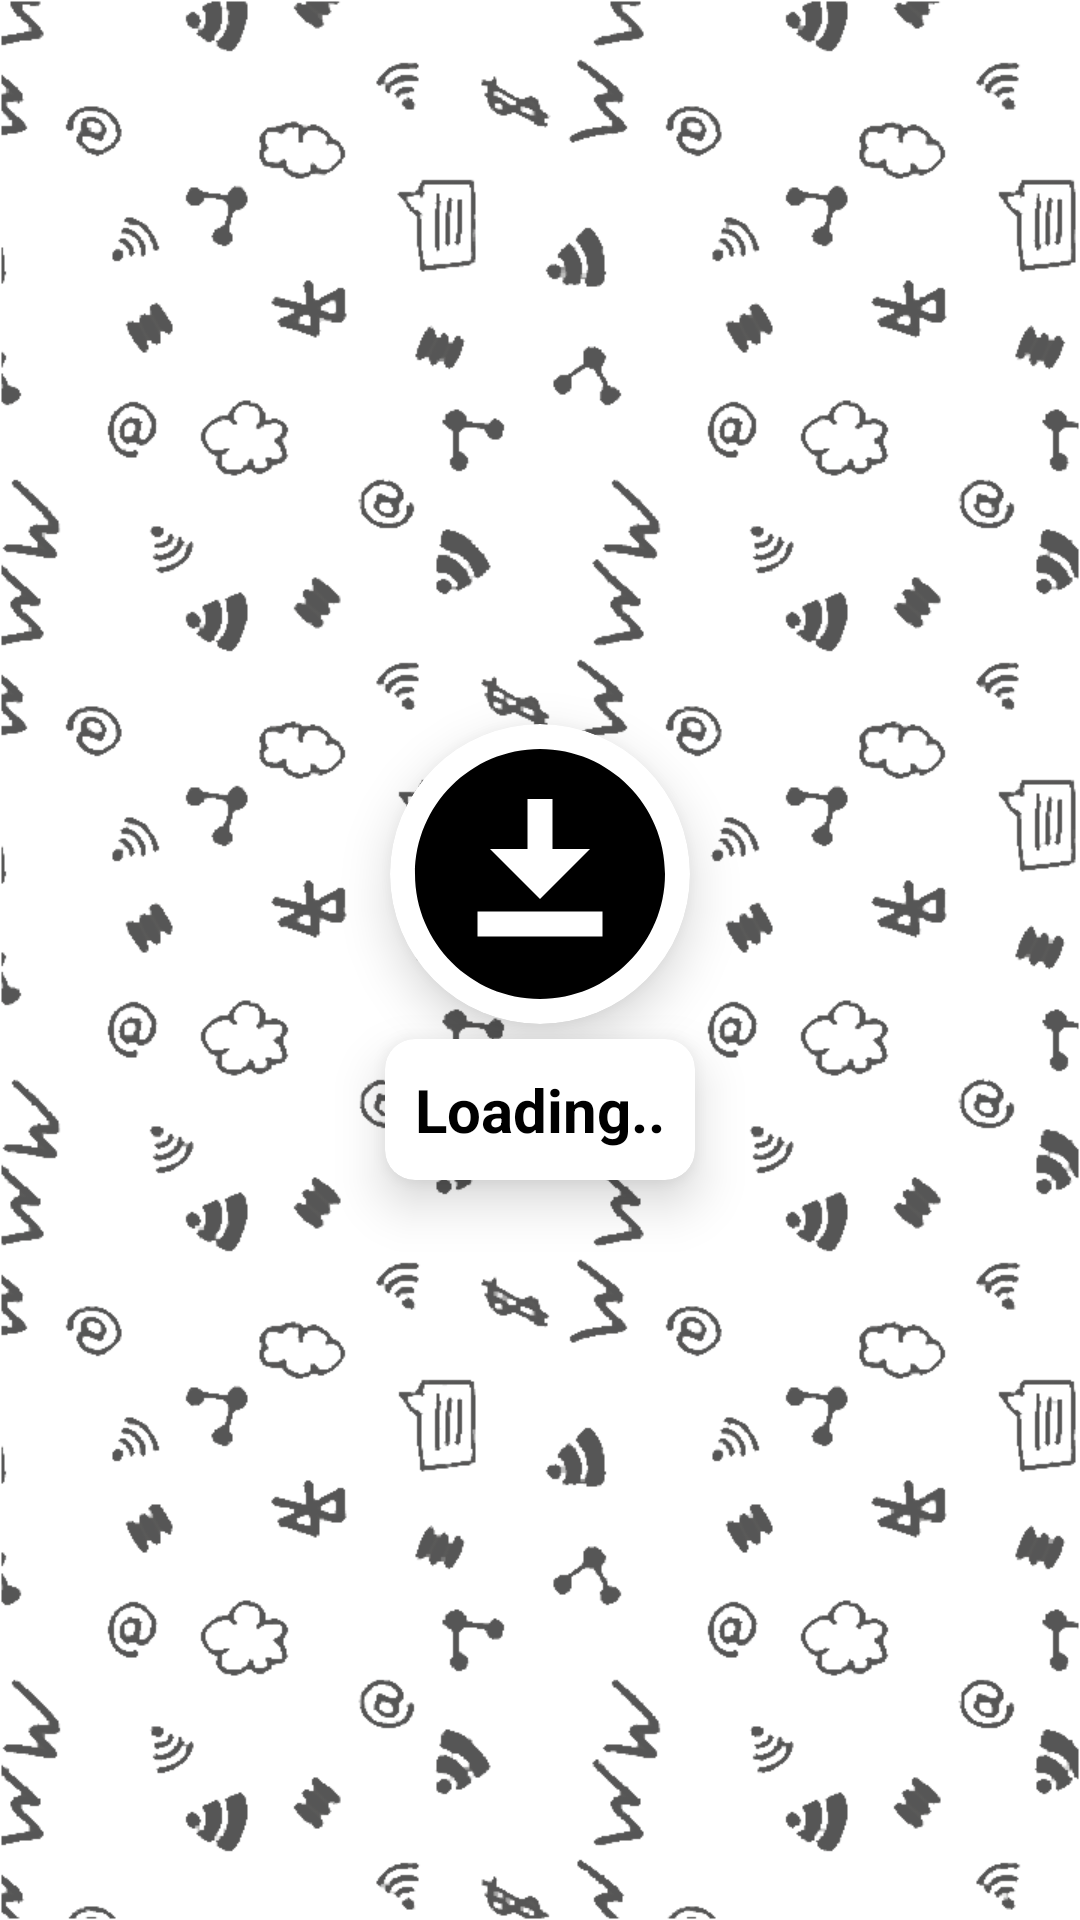

Produce the Android XML layout that renders to this screen, including the resource entries it uses.
<!-- AndroidManifest.xml: application theme Theme.TeleComm -->
<!-- res/layout/fragment_chat.xml -->
<?xml version="1.0" encoding="utf-8"?>
<RelativeLayout xmlns:android="http://schemas.android.com/apk/res/android"
    xmlns:tools="http://schemas.android.com/tools"
    android:id="@+id/ChatFragmentContainer"
    android:layout_width="match_parent"
    android:layout_height="match_parent"
    xmlns:app="http://schemas.android.com/apk/res-auto"
    android:background="@drawable/sendreceiverecyclerback"
    android:animateLayoutChanges="true"
    tools:context=".ChatFragment">

    <LinearLayout
        android:id="@+id/chatFragmentHomeLayout"
        android:gravity="center"
        android:orientation="vertical"
        android:layout_width="match_parent"
        android:layout_height="match_parent"
        android:animateLayoutChanges="true">

        <androidx.cardview.widget.CardView
            android:id="@+id/cardViewChatFrag"
            app:cardElevation="10dp"
            app:cardCornerRadius="50dp"
            android:layout_width="100dp"
            android:layout_height="100dp">
            <ImageView
                android:id="@+id/chatFragmentImg"
                android:layout_gravity="center"
                android:layout_width="100dp"
                android:layout_height="100dp"
                android:src="@drawable/download"
                android:scaleType="centerCrop"/>
        </androidx.cardview.widget.CardView>
        <androidx.cardview.widget.CardView
            android:layout_margin="5dp"
            app:cardElevation="10dp"
            app:cardCornerRadius="10dp"
            android:layout_width="wrap_content"
            android:layout_height="wrap_content">

            <TextView
                android:id="@+id/chatFragmentText"
                android:layout_margin="10dp"
                android:layout_width="wrap_content"
                android:layout_height="wrap_content"
                android:textSize="20dp"
                android:textStyle="bold"
                android:textColor="?android:textColorPrimary"
                android:text="Loading.."/>

        </androidx.cardview.widget.CardView>

    </LinearLayout>

</RelativeLayout>
<!-- resources referenced by this layout -->
<resources>
  <!-- drawable download (drawable) -->
  <vector android:height="25dp" android:tint="?android:textColorPrimary"
      android:viewportHeight="24" android:viewportWidth="24"
      android:width="25dp" xmlns:android="http://schemas.android.com/apk/res/android">
      <path android:fillColor="@android:color/white" android:pathData="M12,2C6.49,2 2,6.49 2,12s4.49,10 10,10s10,-4.49 10,-10S17.51,2 12,2zM11,10V6h2v4h3l-4,4l-4,-4H11zM17,17H7v-2h10V17z"/>
  </vector>
  <!-- drawable sendreceiverecyclerback: png bitmap (drawable, 109742 bytes) -->
  <style name="Theme.TeleComm" parent="Theme.MaterialComponents.DayNight.DarkActionBar">
          
          <item name="colorPrimary">@color/mainColor</item>
          <item name="colorPrimaryVariant">@color/mainColor</item>
          <item name="colorOnPrimary">@color/white</item>
          
          <item name="android:statusBarColor" tools:targetApi="21">?attr/colorPrimaryVariant</item>
          
          <item name="android:textColorPrimary">@color/black</item>
      </style>
  <color name="mainColor">#065A82</color>
  <color name="white">#FFFFFFFF</color>
  <color name="black">#FF000000</color>
</resources>
